Run: headless pygame with SDL's dummy video driver; simulated clock (each Clock.tick advances the game by its frame time, no real sleeping); random seed 0; keys injected as events and as key.get_pressed() state; no mouse input.
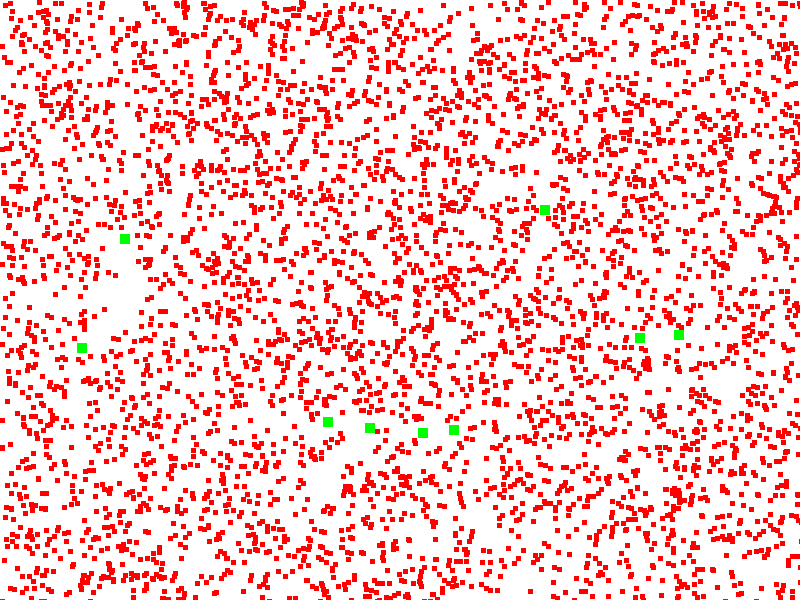
Frame 1 of 4 · flips 1–60 · no input
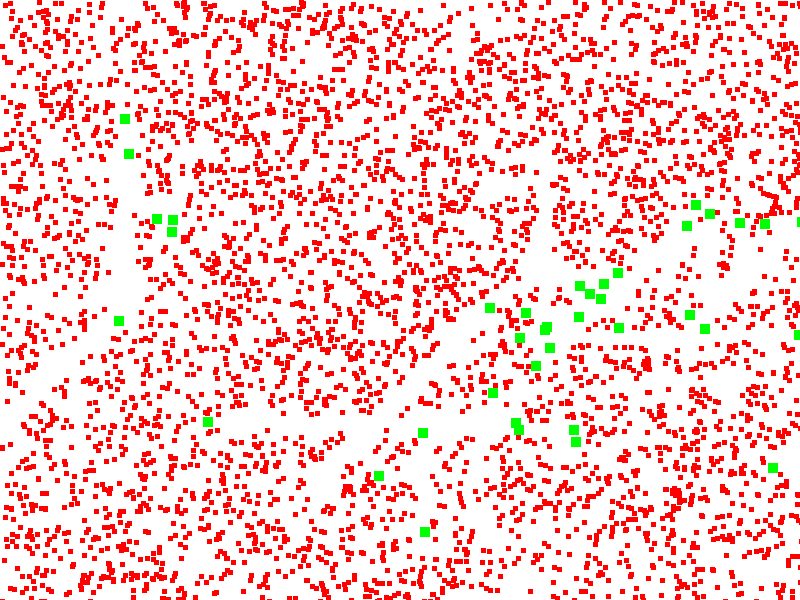
Frame 2 of 4 · flips 61–180 · tapped SPACE, RETURN · held RIGHT (→), D
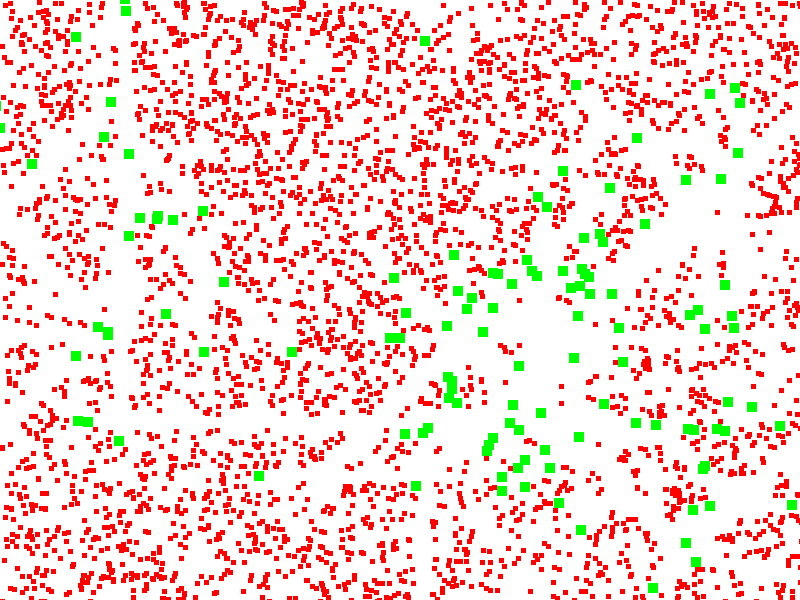
Frame 3 of 4 · flips 181–300 · held DOWN (↓), S
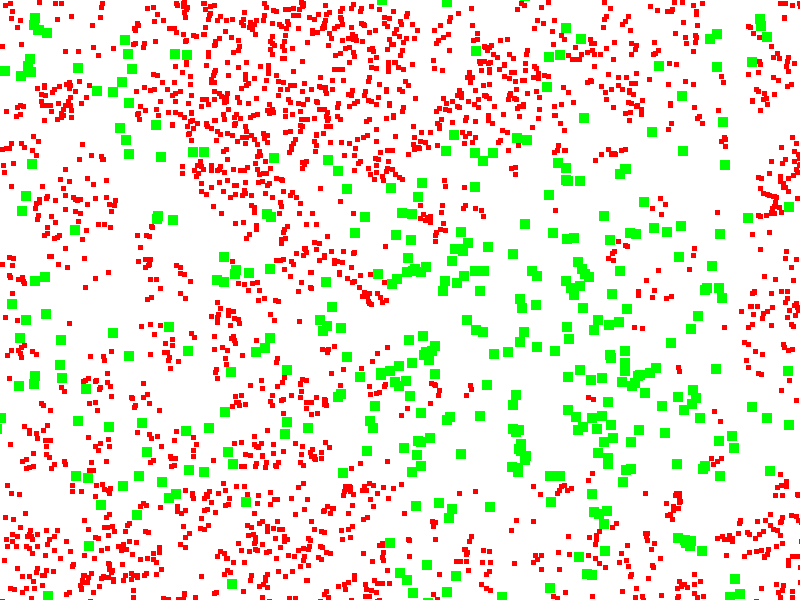
Frame 4 of 4 · flips 301–420 · held LEFT (←), A, UP (↑), W

The pygame program that drew these frames:

# Evolution Simulation - Version a003
import pygame
import random

# Define constants
WIDTH, HEIGHT = 800, 600
WHITE = (255, 255, 255)
FPS = 30

# Initialize Pygame
pygame.init()
screen = pygame.display.set_mode((WIDTH, HEIGHT))
pygame.display.set_caption("Evolution Simulation")

# Define parameters
population_size = 5  # Changed to 5 organisms
food_scarcity = 0.01
lifespan = 300
mutation_rate = 0.02
reproduction_chance = 0.01  # Chance of reproducing in each frame

# Define classes
class Organism(pygame.sprite.Sprite):
    def __init__(self, x, y):
        super().__init__()
        self.image = pygame.Surface((10, 10))
        self.image.fill((0, 255, 0))
        self.rect = self.image.get_rect()
        self.rect.center = (x, y)
        self.age = 0
        self.alive = True
        self.mutation = random.uniform(-mutation_rate, mutation_rate)
        self.velocity = [random.uniform(-1, 1), random.uniform(-1, 1)]  # Random initial velocity

    def update(self):
        if self.alive:
            self.age += 1
            if self.age > lifespan:
                self.alive = False

            # Update position based on velocity
            self.rect.x += self.velocity[0]
            self.rect.y += self.velocity[1]

            # Wrap around the screen edges (optional)
            if self.rect.left > WIDTH:
                self.rect.right = 0
            elif self.rect.right < 0:
                self.rect.left = WIDTH
            if self.rect.top > HEIGHT:
                self.rect.bottom = 0
            elif self.rect.bottom < 0:
                self.rect.top = HEIGHT

# Define the reproduction function
def reproduce(organism):
    if organism.alive and random.random() < reproduction_chance:
        offspring = Organism(
            organism.rect.x + random.randint(-10, 10),
            organism.rect.y + random.randint(-10, 10)
        )
        offspring.image.fill((0, 255, 0))
        offspring.age = 0
        organisms.add(offspring)

class Food(pygame.sprite.Sprite):
    def __init__(self):
        super().__init__()
        self.image = pygame.Surface((5, 5))
        self.image.fill((255, 0, 0))
        self.rect = self.image.get_rect()
        self.rect.x = random.randint(0, WIDTH)
        self.rect.y = random.randint(0, HEIGHT)

# Create sprite groups
organisms = pygame.sprite.Group()
foods = pygame.sprite.Group()

# Create 5 organisms initially
for _ in range(population_size):
    organism = Organism(random.randint(0, WIDTH), random.randint(0, HEIGHT))
    organisms.add(organism)

# Create food
for _ in range(int(WIDTH * HEIGHT * food_scarcity)):
    food = Food()
    foods.add(food)

# Game loop
clock = pygame.time.Clock()
running = True  # Changed to True

while running:
    for event in pygame.event.get():
        if event.type == pygame.QUIT:
            running = False

    # Update organisms
    for organism in organisms.copy():
        organism.update()
        if not organism.alive:
            organisms.remove(organism)
        else:
            reproduce(organism)

    # Check for collisions
    hits = pygame.sprite.groupcollide(organisms, foods, False, True)
    for organism, food_list in hits.items():
        for _ in food_list:
            reproduce(organism)

    # Draw everything
    screen.fill(WHITE)
    organisms.draw(screen)
    foods.draw(screen)

    pygame.display.flip()
    clock.tick(FPS)

pygame.quit()
